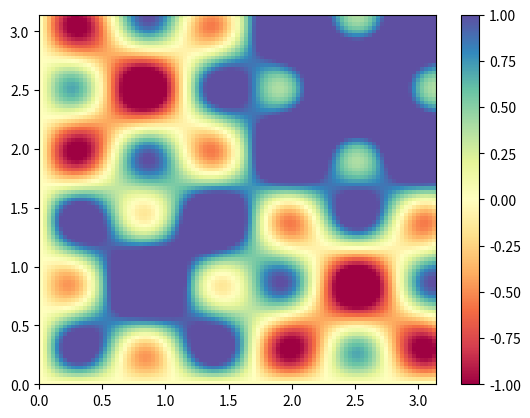

Reproduce this figure in Python.
import numpy as np
import matplotlib.pyplot as plt
from matplotlib.animation import PillowWriter
import matplotlib.animation as animation
# plt.style.use('ggplot')

# Constants
i = j = v = 1
a_ij = i * 1
L = 5
k_i = i * np.pi / L 
k_j = j * np.pi / L
k_i2 = 3 * k_i 
k_j2 = 3 * k_j 
k_i3 = 3 * k_i2 
k_j3 = 3 * k_j2 
w_ij = np.sqrt(k_i ** 2 + k_j ** 2) * v

# Created a figure and configured its size
fig, ax = plt.subplots()

# Values we create
x = np.linspace(0, np.pi, 100)
t = np.linspace(0, 25, 300)
y = np.linspace(0, np.pi, 100)

# Then apply meshgrid onto
X3, Y3, T3 = np.meshgrid(x, y, t) # each var3 is an array

# our Equation: a_ij * np.cos(w_ij * t) * np.sin(k_i * x) * np.sin(k_j * y)

t_dependent = a_ij * np.cos(w_ij*T3)
G = t_dependent * np.sin(k_i * X3) * np.sin(k_j * Y3) + \
    t_dependent * np.sin(k_i2 * X3) * np.sin(k_j2 * Y3) + t_dependent * np.sin(k_i3 * X3) * np.sin(k_j3 * Y3)

cax = ax.pcolormesh(x, y, G[:-1, :-1, 0], vmin=-1, vmax=1, cmap='Spectral')

fig.colorbar(cax)
 
def animate(i):
     cax.set_array(G[:-1, :-1, i].flatten())


anim = animation.FuncAnimation(fig, animate, interval=150, frames=len(t)-1)

writer = PillowWriter(fps=25) 
#anim.save('visual_1.gif', writer=writer)

plt.draw()
plt.show()